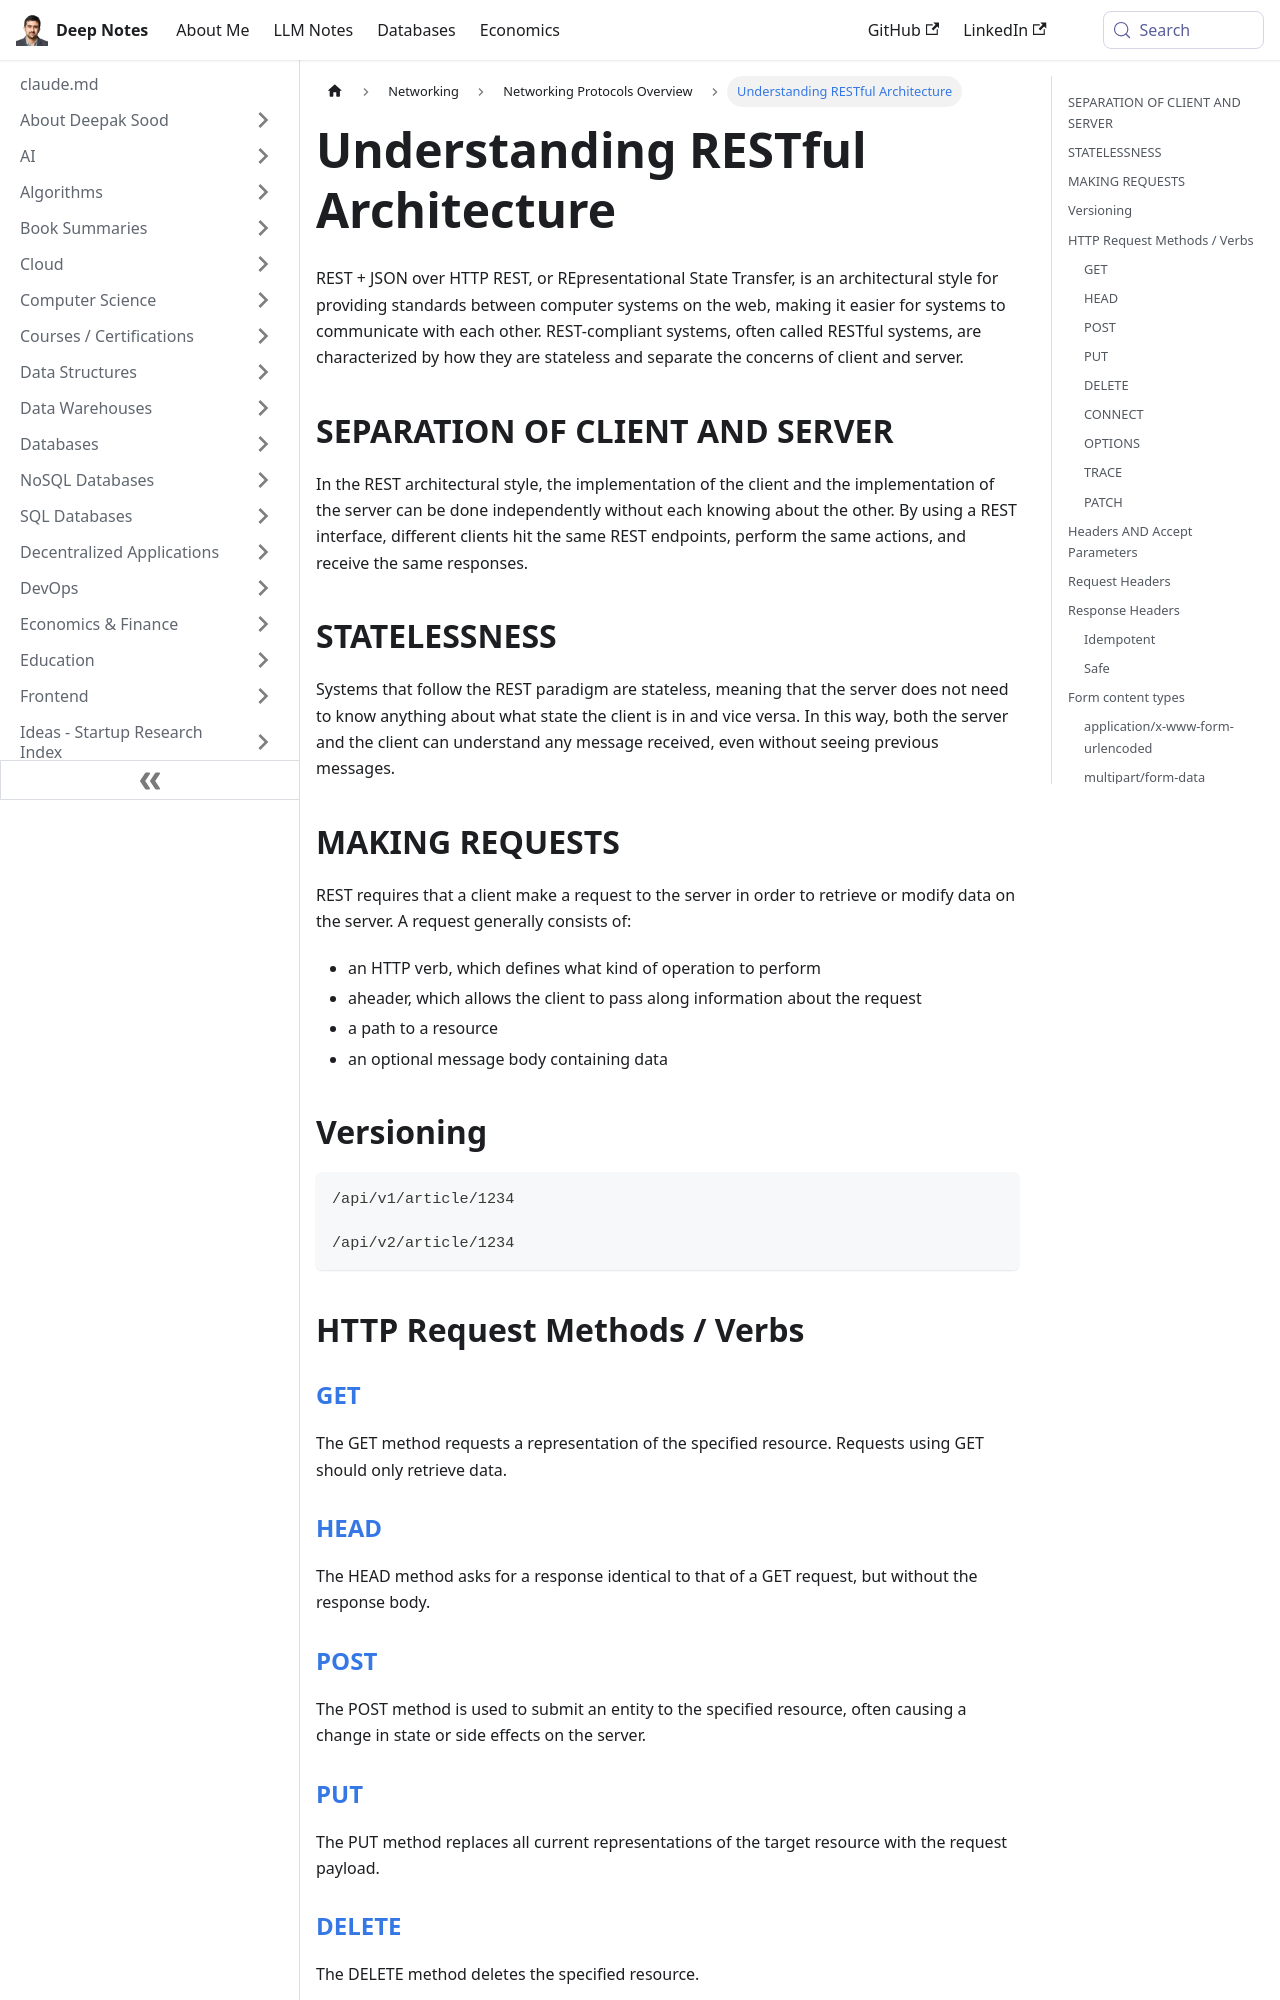

repository: deepaksood619/deepaksood619.github.io · page: networking/protocols/rest-representational-state-transfer-restful/index.html · generator: docusaurus

---
slug: /networking/protocols/rest-representational-state-transfer-restful
title: Understanding RESTful Architecture
description: Explore RESTful architecture, its stateless nature, and the separation of client and server for efficient web communication.
created: 2023-03-05
updated: 2024-12-19
---
REST + JSON over HTTP
REST, or REpresentational State Transfer, is an architectural style for providing standards between computer systems on the web, making it easier for systems to communicate with each other. REST-compliant systems, often called RESTful systems, are characterized by how they are stateless and separate the concerns of client and server.

## SEPARATION OF CLIENT AND SERVER

In the REST architectural style, the implementation of the client and the implementation of the server can be done independently without each knowing about the other.
By using a REST interface, different clients hit the same REST endpoints, perform the same actions, and receive the same responses.

## STATELESSNESS

Systems that follow the REST paradigm are stateless, meaning that the server does not need to know anything about what state the client is in and vice versa. In this way, both the server and the client can understand any message received, even without seeing previous messages.

## MAKING REQUESTS

REST requires that a client make a request to the server in order to retrieve or modify data on the server. A request generally consists of:

- an HTTP verb, which defines what kind of operation to perform
- aheader, which allows the client to pass along information about the request
- a path to a resource
- an optional message body containing data

## Versioning

```bash
/api/v1/article/1234

/api/v2/article/1234
```

## HTTP Request Methods / Verbs

### [GET](https://developer.mozilla.org/en-US/docs/Web/HTTP/Methods/GET)

The GET method requests a representation of the specified resource. Requests using GET should only retrieve data.

### [HEAD](https://developer.mozilla.org/en-US/docs/Web/HTTP/Methods/HEAD)

The HEAD method asks for a response identical to that of a GET request, but without the response body.

### [POST](https://developer.mozilla.org/en-US/docs/Web/HTTP/Methods/POST)

The POST method is used to submit an entity to the specified resource, often causing a change in state or side effects on the server.

### [PUT](https://developer.mozilla.org/en-US/docs/Web/HTTP/Methods/PUT)

The PUT method replaces all current representations of the target resource with the request payload.
